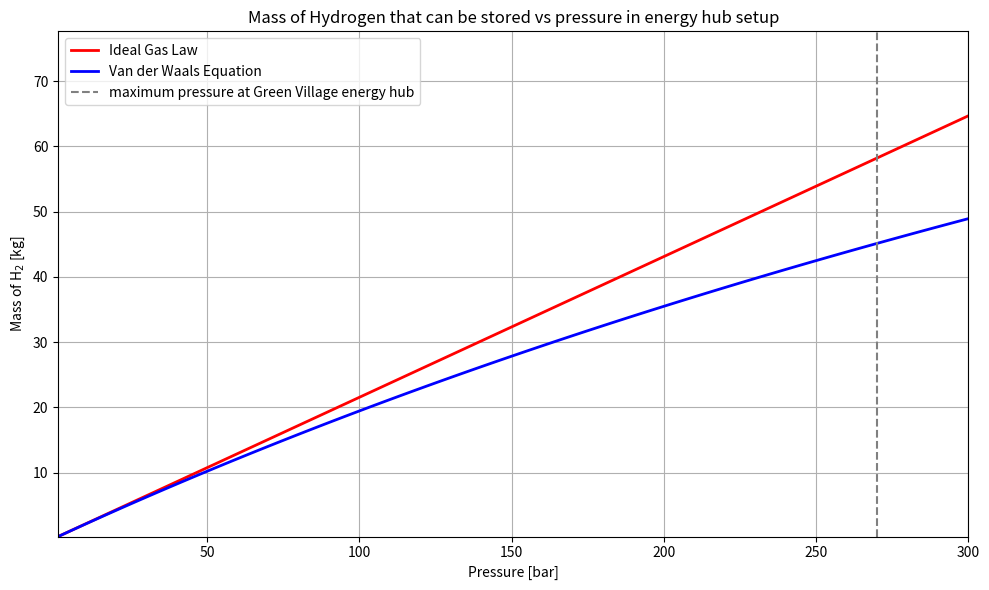

This figure's Python source:
import numpy as np
from scipy.optimize import fsolve
import matplotlib.pyplot as plt


# Constants
R = 8.314  # Universal gas constant [J/(molK)]
T = 298    # Temperature [K]
P = 270e5  # Pressure [Pa]
V = (50*53) / 1000  # Volume [m3]
M = 2.016           # molar mass of hydrogen [g/mol]


a = 0.2476 / (1000**2)  # [Pa m6/mol^2]
b = 0.0266 / 1000       # [m3/mol]

# Ideal Gas Law
n = (P*V)/(R*T)         # [mol]
m = n*M/1000            # mass [kg]

# Van der Waals Equation
def vdw(n):
    return (P+(a/n**2))*(V-n*b) - n*R*T

# We solve for n, the number of moles, using the fsolve:
n2 = fsolve(vdw, n)[0] # [mol] we guess the ideal situation
m2 = n2*M/1000         # Convert mol to mass [kg]

# Results
print(f"Ideal Gas Law:")
print(f"Moles of H2: {n:.4f} [mol]")
print(f"Mass of H2: {m:.4f} [kg]")
print()
print(f"Non-Ideal Gas (Van der Waals):")
print(f"Moles of H2: {n2:.4f} [mol]")
print(f"Mass of H2: {m2:.4f} [kg]")


# Van der Waals Equation that also takes pressure, volume and temperature
def vdw(n, P, V, T):
    return (P+(a/n**2))*(V-n*b) - n*R*T


# Pressure range (in Pa), we test from 1 to 300 bar
pressures = np.linspace(1e5, 300e5, 100)


masses = []
masses2 = []

# Calculate mass for each pressure
for P in pressures:
    # Ideal Gas Law,
    n = (P*V)/(R*T)
    m = (n*M)/1000 # store mass for ideal situation
    masses.append(m)

    # Van der Waals
    n2 = fsolve(vdw, n, args=(P,V,T))[0]
    m2 = (n2*M)/1000 # store mass for vdw
    masses2.append(m2)

# Plotting
plt.figure(figsize=(10, 6))
plt.plot(pressures / 1e5, masses, label="Ideal Gas Law", linestyle='-', linewidth = 2, color='red')
plt.plot(pressures / 1e5, masses2, label="Van der Waals Equation", linestyle='-', linewidth = 2, color='blue')
plt.axvline(270, linestyle='--', color = 'grey', label="maximum pressure at Green Village energy hub")
plt.xlabel("Pressure [bar]")
plt.xlim(min(pressures/100000), max(pressures/100000))
plt.ylabel("Mass of H$_2$ [kg]")
plt.ylim(min(masses), max(masses)*1.2)
plt.title("Mass of Hydrogen that can be stored vs pressure in energy hub setup")
plt.legend()
plt.grid(True)
plt.tight_layout()
plt.savefig("Compressibility.PNG")
# Show the plot
plt.show()

closest_index = np.abs((pressures / 1e5) - 270).argmin()
mass1 = masses[closest_index]
mass2 = masses2[closest_index]

print(mass1)
print(mass2)

# Compression energy:
P1 = 3500000 # [Pa]
P2 = 27000000 # [Pa]
V2 = 50*53/1000 # [m3]
E = -P2*V2*np.log(P1/P2)

print(f"Energy required to comrpess all gas: {E:.2f} [J]")
print(f"Energy required to comrpess all gas: {E/3600000:.2f} [kWh]")
